Run: headless pygame with SDL's dummy video driver; simulated clock (each Clock.tick advances the game by its frame time, no real sleeping); random seed 0; keys injected as events and as key.get_pressed() state; no mouse input.
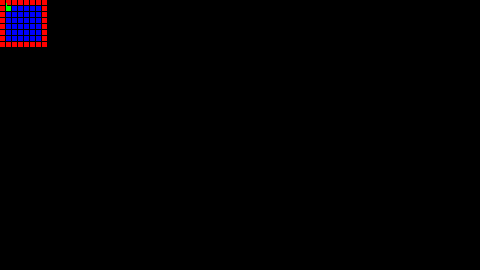
Frame 1 of 4 · flips 1–60 · no input
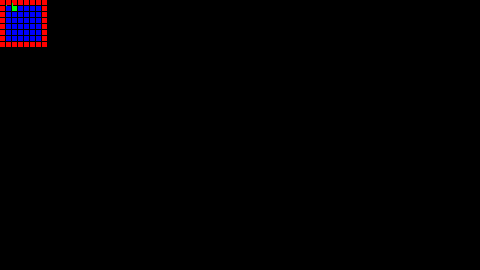
Frame 2 of 4 · flips 61–180 · tapped SPACE, RETURN · held RIGHT (→), D
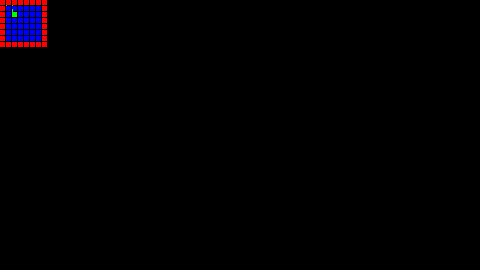
Frame 3 of 4 · flips 181–300 · held DOWN (↓), S
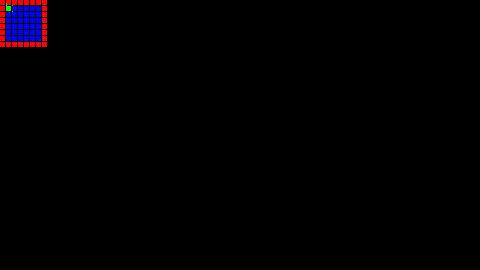
Frame 4 of 4 · flips 301–420 · held LEFT (←), A, UP (↑), W

The pygame program that drew these frames:

import pygame

MAP = [
    [1, 1, 1, 1, 1, 1, 1, 1],
    [1, 0, 0, 0, 0, 0, 0, 1],
    [1, 0, 0, 0, 0, 0, 0, 1],
    [1, 0, 0, 0, 0, 0, 0, 1],
    [1, 0, 0, 0, 0, 0, 0, 1],
    [1, 0, 0, 0, 0, 0, 0, 1],
    [1, 0, 0, 0, 0, 0, 0, 1],
    [1, 1, 1, 1, 1, 1, 1, 1]
]

class Player:
    
    def __init__(self, x, y):
        self.x = x
        self.y = y
        self.direction = 0

def draw_map(window):
    x = 0
    y = 0
    for row in MAP:
        for column in row:
            if column == 1:
                pygame.draw.rect(window, "red", (x, y, 5, 5))
                x += 6
                # print(f"Red tile drawn at ({x}, {y})")
            if column == 0:
                pygame.draw.rect(window, "blue", (x, y, 5, 5))
                x += 6
                # print(f"Blue tile drawn at ({x}, {y})")
        x = 0
        y += 6

def draw_player(window, player):
    pygame.draw.rect(window, "green", (player.x, player.y, 5, 5))
    pygame.draw.line(window, "green", (player.x, player.y), (player.x, player.y - 3))

def main():
    pygame.init()

    window = pygame.display.set_mode((480, 270))
    player = Player(6, 6)
    draw_map(window)
    running = True
    
    while running:
        for event in pygame.event.get():
            if event.type == pygame.QUIT:
                running = False
            if event.type == pygame.KEYDOWN:
                if event.key == pygame.K_w:
                    player.y -= 6
                if event.key == pygame.K_a:
                    player.x -= 6
                if event.key == pygame.K_s:
                    player.y += 6
                if event.key == pygame.K_d:
                    player.x += 6
                draw_map(window)

        draw_player(window, player)
        pygame.display.flip()

    pygame.quit()

main()
